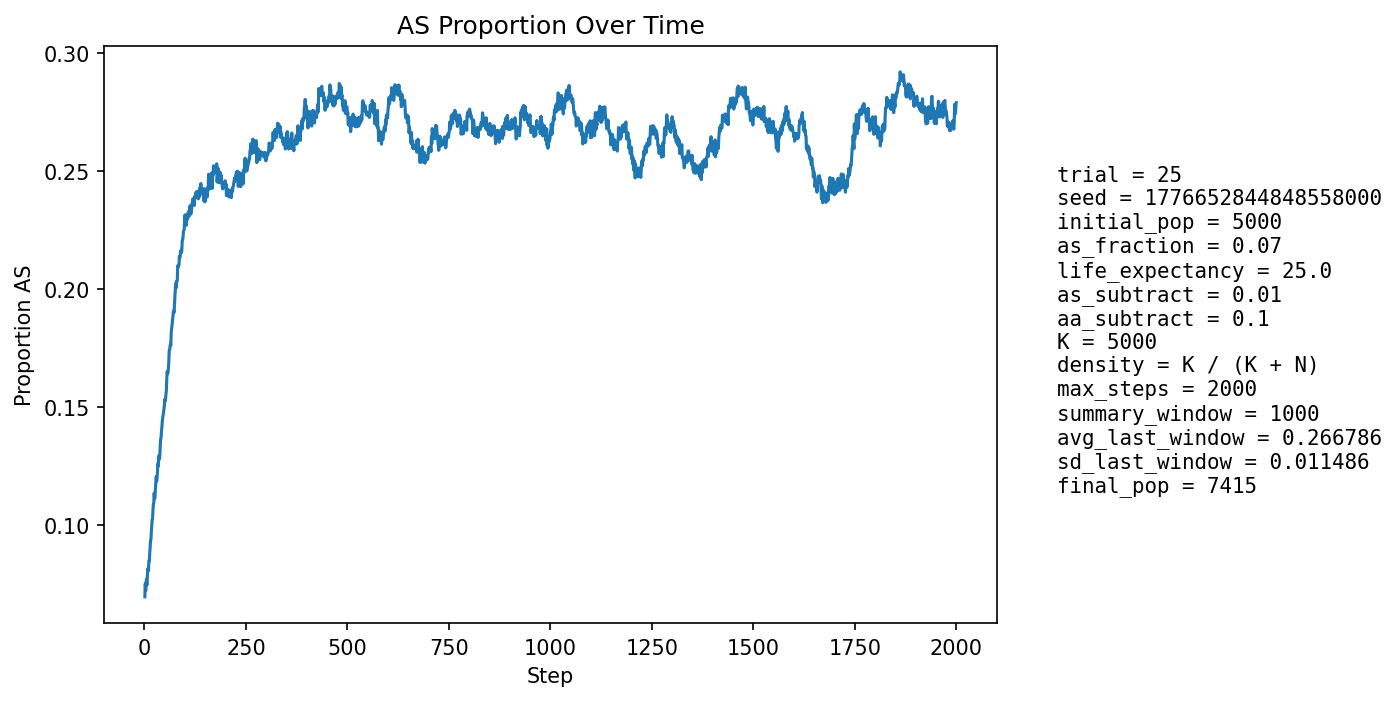

The file beside this chart, header and first rows:
step, population_size, births, newborn_AA, newborn_AS, newborn_SS, prop_newborn_AA, prop_newborn_AS, prop_newborn_SS, prop_repro_AA, prop_repro_AS, prop_AS_population
1, 5311, 1294, 1209, 84, 1, 0.9343, 0.06491, 0.0007728, 0.9316, 0.06842, 0.06948
2, 5396, 1255, 1148, 106, 1, 0.9147, 0.08446, 0.0007968, 0.9316, 0.06839, 0.07506
3, 5480, 1245, 1173, 71, 1, 0.9422, 0.05703, 0.0008032, 0.9316, 0.06837, 0.07208
4, 5526, 1208, 1118, 90, 0, 0.9255, 0.0745, 0.0, 0.9281, 0.07188, 0.07528
5, 5632, 1253, 1159, 94, 0, 0.925, 0.07502, 0.0, 0.9272, 0.07281, 0.07688
6, 5735, 1280, 1205, 74, 1, 0.9414, 0.05781, 0.0007813, 0.9217, 0.07828, 0.07446
7, 5834, 1300, 1197, 102, 1, 0.9208, 0.07846, 0.0007692, 0.923, 0.07703, 0.07816
8, 5927, 1310, 1200, 109, 1, 0.916, 0.08321, 0.0007634, 0.9207, 0.07928, 0.08099
9, 6022, 1327, 1223, 102, 2, 0.9216, 0.07687, 0.001507, 0.9182, 0.08175, 0.0817
10, 6119, 1344, 1254, 90, 0, 0.933, 0.06696, 0.0, 0.9197, 0.08032, 0.08057
11, 6210, 1362, 1237, 120, 5, 0.9082, 0.08811, 0.003671, 0.9171, 0.08287, 0.0847
12, 6321, 1390, 1280, 107, 3, 0.9209, 0.07698, 0.002158, 0.915, 0.08502, 0.08464
13, 6401, 1386, 1258, 125, 3, 0.9076, 0.09019, 0.002165, 0.9133, 0.08665, 0.08811
14, 6476, 1391, 1261, 126, 4, 0.9065, 0.09058, 0.002876, 0.9155, 0.08449, 0.09033
15, 6547, 1400, 1264, 135, 1, 0.9029, 0.09643, 0.0007143, 0.9107, 0.0893, 0.09333
16, 6614, 1413, 1287, 124, 2, 0.9108, 0.08776, 0.001415, 0.9105, 0.08946, 0.09374
17, 6672, 1422, 1278, 138, 6, 0.8987, 0.09705, 0.004219, 0.9076, 0.09237, 0.09712
18, 6735, 1429, 1288, 140, 1, 0.9013, 0.09797, 0.0006998, 0.9034, 0.09655, 0.09948
19, 6786, 1434, 1285, 145, 4, 0.8961, 0.1011, 0.002789, 0.9004, 0.09955, 0.1023
20, 6842, 1441, 1308, 132, 1, 0.9077, 0.0916, 0.000694, 0.8993, 0.1007, 0.1026
21, 6884, 1447, 1291, 151, 5, 0.8922, 0.1044, 0.003455, 0.8958, 0.1042, 0.1062
22, 6921, 1453, 1292, 156, 5, 0.8892, 0.1074, 0.003441, 0.892, 0.108, 0.1087
23, 6957, 1456, 1306, 145, 5, 0.897, 0.09959, 0.003434, 0.89, 0.11, 0.1092
24, 6990, 1460, 1288, 167, 5, 0.8822, 0.1144, 0.003425, 0.8889, 0.1111, 0.1134
25, 7017, 1463, 1322, 133, 8, 0.9036, 0.09091, 0.005468, 0.8866, 0.1134, 0.111
26, 7047, 1468, 1322, 145, 1, 0.9005, 0.09877, 0.0006812, 0.884, 0.116, 0.1118
27, 7067, 1469, 1295, 166, 8, 0.8816, 0.113, 0.005446, 0.8839, 0.1161, 0.1155
28, 7097, 1473, 1300, 168, 5, 0.8826, 0.1141, 0.003394, 0.8799, 0.1201, 0.1178
29, 7119, 1474, 1294, 174, 6, 0.8779, 0.118, 0.004071, 0.8814, 0.1186, 0.1204
30, 7134, 1477, 1323, 147, 7, 0.8957, 0.09953, 0.004739, 0.8821, 0.1179, 0.1184
31, 7145, 1478, 1311, 160, 7, 0.887, 0.1083, 0.004736, 0.8798, 0.1202, 0.1198
32, 7161, 1480, 1302, 172, 6, 0.8797, 0.1162, 0.004054, 0.8765, 0.1235, 0.122
33, 7180, 1482, 1289, 187, 6, 0.8698, 0.1262, 0.004049, 0.8738, 0.1262, 0.1258
34, 7191, 1484, 1311, 163, 10, 0.8834, 0.1098, 0.006739, 0.8749, 0.1251, 0.1249
35, 7209, 1484, 1291, 193, 0, 0.8699, 0.1301, 0.0, 0.8743, 0.1257, 0.1291
36, 7217, 1484, 1312, 167, 5, 0.8841, 0.1125, 0.003369, 0.8731, 0.1269, 0.1282
37, 7223, 1487, 1316, 162, 9, 0.885, 0.1089, 0.006052, 0.8682, 0.1318, 0.1278
38, 7233, 1488, 1306, 176, 6, 0.8777, 0.1183, 0.004032, 0.8677, 0.1323, 0.1295
39, 7241, 1490, 1280, 201, 9, 0.8591, 0.1349, 0.00604, 0.8645, 0.1355, 0.1341
40, 7247, 1491, 1280, 200, 11, 0.8585, 0.1341, 0.007378, 0.8649, 0.1351, 0.1363
41, 7258, 1491, 1297, 188, 6, 0.8699, 0.1261, 0.004024, 0.8666, 0.1334, 0.137
42, 7269, 1491, 1286, 201, 4, 0.8625, 0.1348, 0.002683, 0.8646, 0.1354, 0.1399
43, 7273, 1492, 1287, 198, 7, 0.8626, 0.1327, 0.004692, 0.8599, 0.1401, 0.1413
44, 7283, 1492, 1282, 208, 2, 0.8592, 0.1394, 0.00134, 0.8569, 0.1431, 0.144
45, 7286, 1491, 1281, 203, 7, 0.8592, 0.1362, 0.004695, 0.8567, 0.1433, 0.1455
46, 7293, 1494, 1286, 199, 9, 0.8608, 0.1332, 0.006024, 0.8534, 0.1466, 0.1466
47, 7302, 1494, 1292, 197, 5, 0.8648, 0.1319, 0.003347, 0.8522, 0.1478, 0.1475
48, 7304, 1496, 1283, 202, 11, 0.8576, 0.135, 0.007353, 0.8484, 0.1516, 0.149
49, 7307, 1498, 1281, 205, 12, 0.8551, 0.1368, 0.008011, 0.8454, 0.1546, 0.1504
50, 7309, 1498, 1270, 218, 10, 0.8478, 0.1455, 0.006676, 0.8435, 0.1565, 0.1531
51, 7312, 1497, 1287, 199, 11, 0.8597, 0.1329, 0.007348, 0.8443, 0.1557, 0.1524
52, 7312, 1497, 1281, 207, 9, 0.8557, 0.1383, 0.006012, 0.844, 0.156, 0.1534
53, 7316, 1498, 1275, 214, 9, 0.8511, 0.1429, 0.006008, 0.8427, 0.1573, 0.1551
54, 7314, 1498, 1267, 219, 12, 0.8458, 0.1462, 0.008011, 0.8407, 0.1593, 0.157
55, 7314, 1497, 1241, 245, 11, 0.829, 0.1637, 0.007348, 0.8411, 0.1589, 0.1617
56, 7324, 1497, 1247, 246, 4, 0.833, 0.1643, 0.002672, 0.8408, 0.1592, 0.1649
57, 7325, 1497, 1269, 215, 13, 0.8477, 0.1436, 0.008684, 0.8393, 0.1607, 0.164
58, 7327, 1498, 1272, 216, 10, 0.8491, 0.1442, 0.006676, 0.8367, 0.1633, 0.1643
59, 7326, 1499, 1262, 228, 9, 0.8419, 0.1521, 0.006004, 0.8317, 0.1683, 0.1661
60, 7331, 1500, 1248, 241, 11, 0.832, 0.1607, 0.007333, 0.8272, 0.1728, 0.169
... 1,940 more rows
